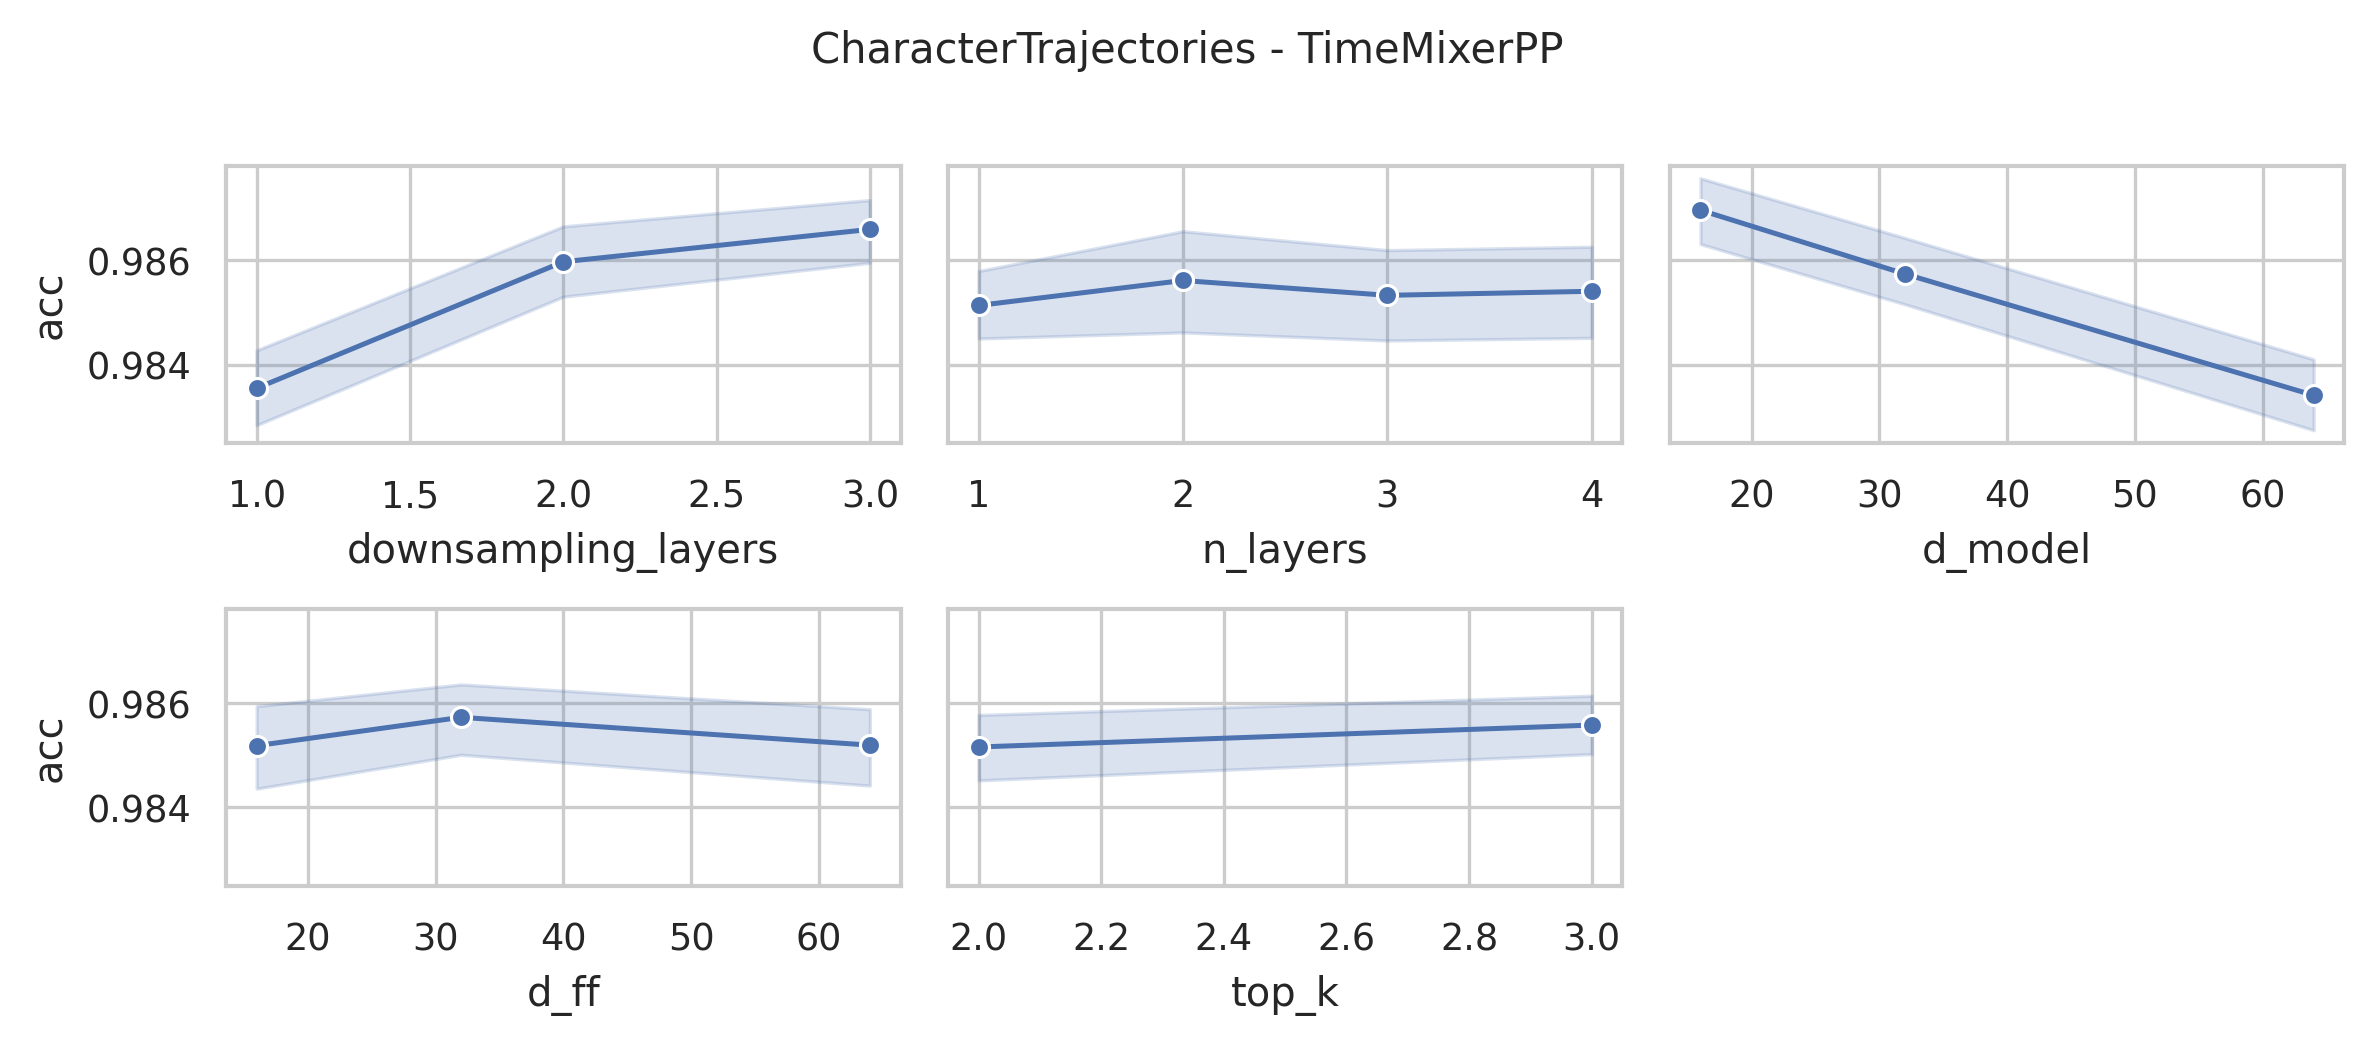

The file beside this chart, header and first rows:
data_name, model, seq_len, n_layers, d_model, n_heads, d_ff, downsampling_method, downsampling_layers, downsampling_window, top_k, acc, model_params, model_size
CharacterTrajectories, TimeMixerPP, 182, 4, 64, 8, 64, conv, 3, 2, 3, 0.9833, 19085141, 72.92
CharacterTrajectories, TimeMixerPP, 182, 4, 64, 8, 64, conv, 3, 2, 2, 0.9812, 19085141, 72.92
CharacterTrajectories, TimeMixerPP, 182, 4, 64, 8, 32, conv, 3, 2, 3, 0.9812, 9678677, 37.03
CharacterTrajectories, TimeMixerPP, 182, 4, 64, 8, 32, conv, 3, 2, 2, 0.984, 9678677, 37.03
CharacterTrajectories, TimeMixerPP, 182, 4, 64, 8, 16, conv, 3, 2, 3, 0.9854, 4975445, 19.09
CharacterTrajectories, TimeMixerPP, 182, 4, 64, 8, 16, conv, 3, 2, 2, 0.9854, 4975445, 19.09
CharacterTrajectories, TimeMixerPP, 182, 4, 32, 8, 64, conv, 3, 2, 3, 0.984, 9537205, 36.5
CharacterTrajectories, TimeMixerPP, 182, 4, 32, 8, 64, conv, 3, 2, 2, 0.9854, 9537205, 36.5
CharacterTrajectories, TimeMixerPP, 182, 4, 32, 8, 32, conv, 3, 2, 3, 0.9889, 4832949, 18.55
CharacterTrajectories, TimeMixerPP, 182, 4, 32, 8, 32, conv, 3, 2, 2, 0.9868, 4832949, 18.55
CharacterTrajectories, TimeMixerPP, 182, 4, 32, 8, 16, conv, 3, 2, 3, 0.9889, 2480821, 9.58
CharacterTrajectories, TimeMixerPP, 182, 4, 32, 8, 16, conv, 3, 2, 2, 0.9868, 2480821, 9.58
CharacterTrajectories, TimeMixerPP, 182, 4, 16, 8, 64, conv, 3, 2, 3, 0.9854, 4769381, 18.31
CharacterTrajectories, TimeMixerPP, 182, 4, 16, 8, 64, conv, 3, 2, 2, 0.993, 4769381, 18.31
CharacterTrajectories, TimeMixerPP, 182, 4, 16, 8, 32, conv, 3, 2, 3, 0.9896, 2416229, 9.33
CharacterTrajectories, TimeMixerPP, 182, 4, 16, 8, 32, conv, 3, 2, 2, 0.9903, 2416229, 9.33
CharacterTrajectories, TimeMixerPP, 182, 4, 16, 8, 16, conv, 3, 2, 3, 0.9889, 1239653, 4.84
CharacterTrajectories, TimeMixerPP, 182, 4, 16, 8, 16, conv, 3, 2, 2, 0.9896, 1239653, 4.84
CharacterTrajectories, TimeMixerPP, 182, 3, 64, 8, 64, conv, 3, 2, 3, 0.984, 14372691, 54.91
CharacterTrajectories, TimeMixerPP, 182, 3, 64, 8, 64, conv, 3, 2, 2, 0.9847, 14372691, 54.91
CharacterTrajectories, TimeMixerPP, 182, 3, 64, 8, 32, conv, 3, 2, 3, 0.9833, 7317843, 28.0
CharacterTrajectories, TimeMixerPP, 182, 3, 64, 8, 32, conv, 3, 2, 2, 0.984, 7317843, 28.0
CharacterTrajectories, TimeMixerPP, 182, 3, 64, 8, 16, conv, 3, 2, 3, 0.9847, 3790419, 14.55
CharacterTrajectories, TimeMixerPP, 182, 3, 64, 8, 16, conv, 3, 2, 2, 0.9826, 3790419, 14.55
CharacterTrajectories, TimeMixerPP, 182, 3, 32, 8, 64, conv, 3, 2, 3, 0.9861, 7182515, 27.49
CharacterTrajectories, TimeMixerPP, 182, 3, 32, 8, 64, conv, 3, 2, 2, 0.9854, 7182515, 27.49
CharacterTrajectories, TimeMixerPP, 182, 3, 32, 8, 32, conv, 3, 2, 3, 0.9861, 3654323, 14.03
CharacterTrajectories, TimeMixerPP, 182, 3, 32, 8, 32, conv, 3, 2, 2, 0.9909, 3654323, 14.03
CharacterTrajectories, TimeMixerPP, 182, 3, 32, 8, 16, conv, 3, 2, 3, 0.9889, 1890227, 7.3
CharacterTrajectories, TimeMixerPP, 182, 3, 32, 8, 16, conv, 3, 2, 2, 0.9896, 1890227, 7.3
CharacterTrajectories, TimeMixerPP, 182, 3, 16, 8, 64, conv, 3, 2, 3, 0.9854, 3592035, 13.79
CharacterTrajectories, TimeMixerPP, 182, 3, 16, 8, 64, conv, 3, 2, 2, 0.9868, 3592035, 13.79
CharacterTrajectories, TimeMixerPP, 182, 3, 16, 8, 32, conv, 3, 2, 3, 0.9903, 1827171, 7.06
CharacterTrajectories, TimeMixerPP, 182, 3, 16, 8, 32, conv, 3, 2, 2, 0.9889, 1827171, 7.06
CharacterTrajectories, TimeMixerPP, 182, 3, 16, 8, 16, conv, 3, 2, 3, 0.9903, 944739, 3.69
CharacterTrajectories, TimeMixerPP, 182, 3, 16, 8, 16, conv, 3, 2, 2, 0.9896, 944739, 3.69
CharacterTrajectories, TimeMixerPP, 182, 2, 64, 8, 64, conv, 3, 2, 3, 0.9812, 9660241, 36.91
CharacterTrajectories, TimeMixerPP, 182, 2, 64, 8, 64, conv, 3, 2, 2, 0.9791, 9660241, 36.91
CharacterTrajectories, TimeMixerPP, 182, 2, 64, 8, 32, conv, 3, 2, 3, 0.9896, 4957009, 18.97
CharacterTrajectories, TimeMixerPP, 182, 2, 64, 8, 32, conv, 3, 2, 2, 0.9854, 4957009, 18.97
CharacterTrajectories, TimeMixerPP, 182, 2, 64, 8, 16, conv, 3, 2, 3, 0.9875, 2605393, 10.0
CharacterTrajectories, TimeMixerPP, 182, 2, 64, 8, 16, conv, 3, 2, 2, 0.9882, 2605393, 10.0
CharacterTrajectories, TimeMixerPP, 182, 2, 32, 8, 64, conv, 3, 2, 3, 0.9889, 4827825, 18.48
CharacterTrajectories, TimeMixerPP, 182, 2, 32, 8, 64, conv, 3, 2, 2, 0.9861, 4827825, 18.48
CharacterTrajectories, TimeMixerPP, 182, 2, 32, 8, 32, conv, 3, 2, 3, 0.9889, 2475697, 9.5
CharacterTrajectories, TimeMixerPP, 182, 2, 32, 8, 32, conv, 3, 2, 2, 0.9882, 2475697, 9.5
CharacterTrajectories, TimeMixerPP, 182, 2, 32, 8, 16, conv, 3, 2, 3, 0.9916, 1299633, 5.02
CharacterTrajectories, TimeMixerPP, 182, 2, 32, 8, 16, conv, 3, 2, 2, 0.9868, 1299633, 5.02
CharacterTrajectories, TimeMixerPP, 182, 2, 16, 8, 64, conv, 3, 2, 3, 0.9882, 2414689, 9.27
CharacterTrajectories, TimeMixerPP, 182, 2, 16, 8, 64, conv, 3, 2, 2, 0.9875, 2414689, 9.27
CharacterTrajectories, TimeMixerPP, 182, 2, 16, 8, 32, conv, 3, 2, 3, 0.9875, 1238113, 4.78
CharacterTrajectories, TimeMixerPP, 182, 2, 16, 8, 32, conv, 3, 2, 2, 0.9875, 1238113, 4.78
CharacterTrajectories, TimeMixerPP, 182, 2, 16, 8, 16, conv, 3, 2, 3, 0.9889, 649825, 2.54
CharacterTrajectories, TimeMixerPP, 182, 2, 16, 8, 16, conv, 3, 2, 2, 0.9875, 649825, 2.54
CharacterTrajectories, TimeMixerPP, 182, 1, 64, 8, 64, conv, 3, 2, 3, 0.9854, 4947791, 18.91
CharacterTrajectories, TimeMixerPP, 182, 1, 64, 8, 64, conv, 3, 2, 2, 0.984, 4947791, 18.91
CharacterTrajectories, TimeMixerPP, 182, 1, 64, 8, 32, conv, 3, 2, 3, 0.9861, 2596175, 9.94
CharacterTrajectories, TimeMixerPP, 182, 1, 64, 8, 32, conv, 3, 2, 2, 0.9875, 2596175, 9.94
CharacterTrajectories, TimeMixerPP, 182, 1, 64, 8, 16, conv, 3, 2, 3, 0.9833, 1420367, 5.45
CharacterTrajectories, TimeMixerPP, 182, 1, 64, 8, 16, conv, 3, 2, 2, 0.9819, 1420367, 5.45
... 156 more rows
